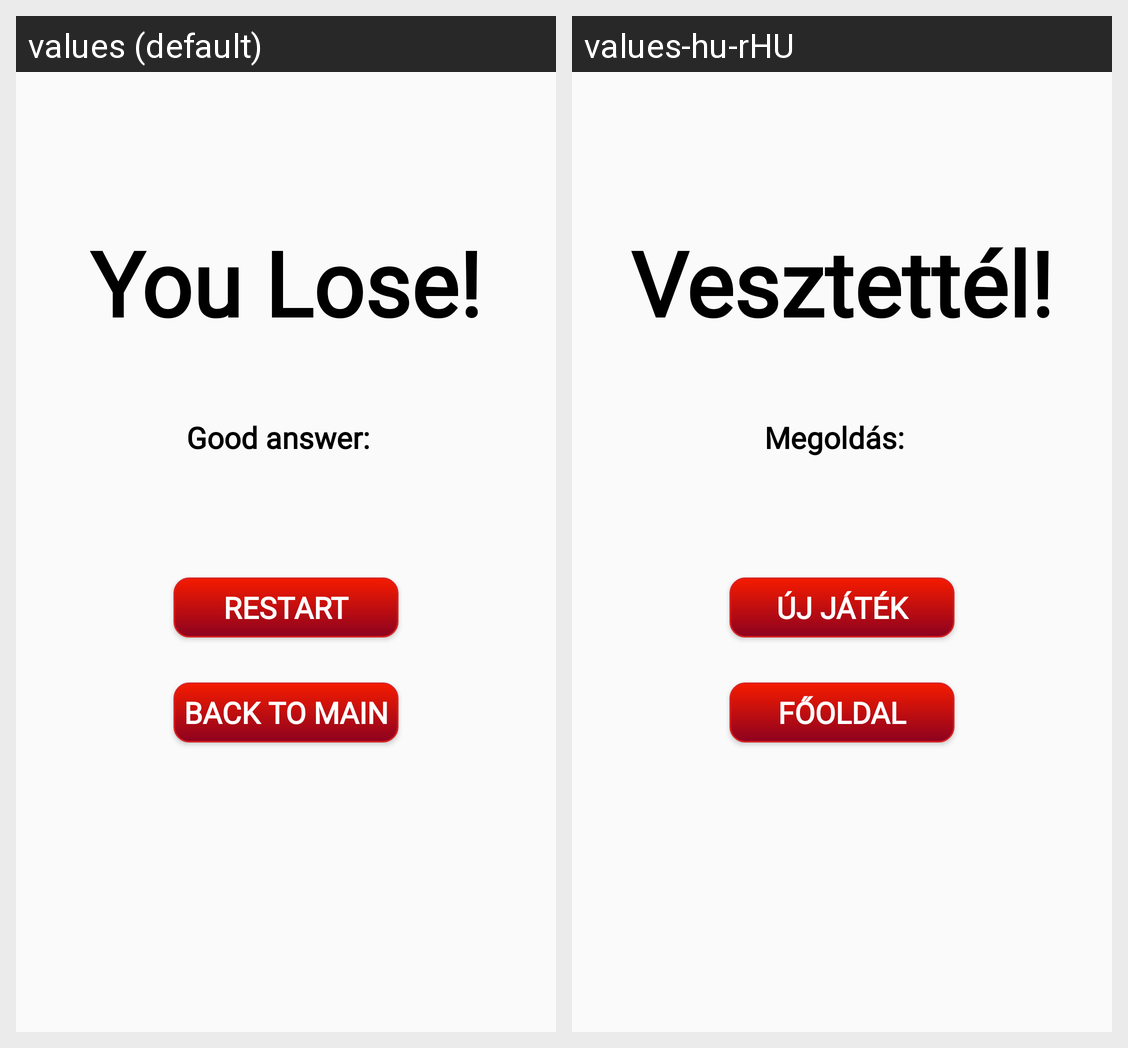

The same Android screen rendered under two of its app's locales, left to right. List the strings drawn on it with the default value and each locale's translation.
Android screen res/layout/activity_end.xml rendered under 2 locales, left to right: values (default), values-hu-rHU. Device: Nexus 5 (rendered at 1080×1920; each locale shown at half size, 540×960, under a caption strip naming it); theme AppTheme.
Strings drawn on this screen, with the default value and each locale's value (text and hints the layout hard-codes, and strings that could not be matched under every locale, appear in the picture but are not listed):

youlose
  values: You Lose!
  values-hu-rHU: Vesztettél!

goodAnswer
  values: Good answer:
  values-hu-rHU: Megoldás:

restart
  values: Restart
  values-hu-rHU: Új játék

backToMain
  values: Back to main
  values-hu-rHU: Főoldal
